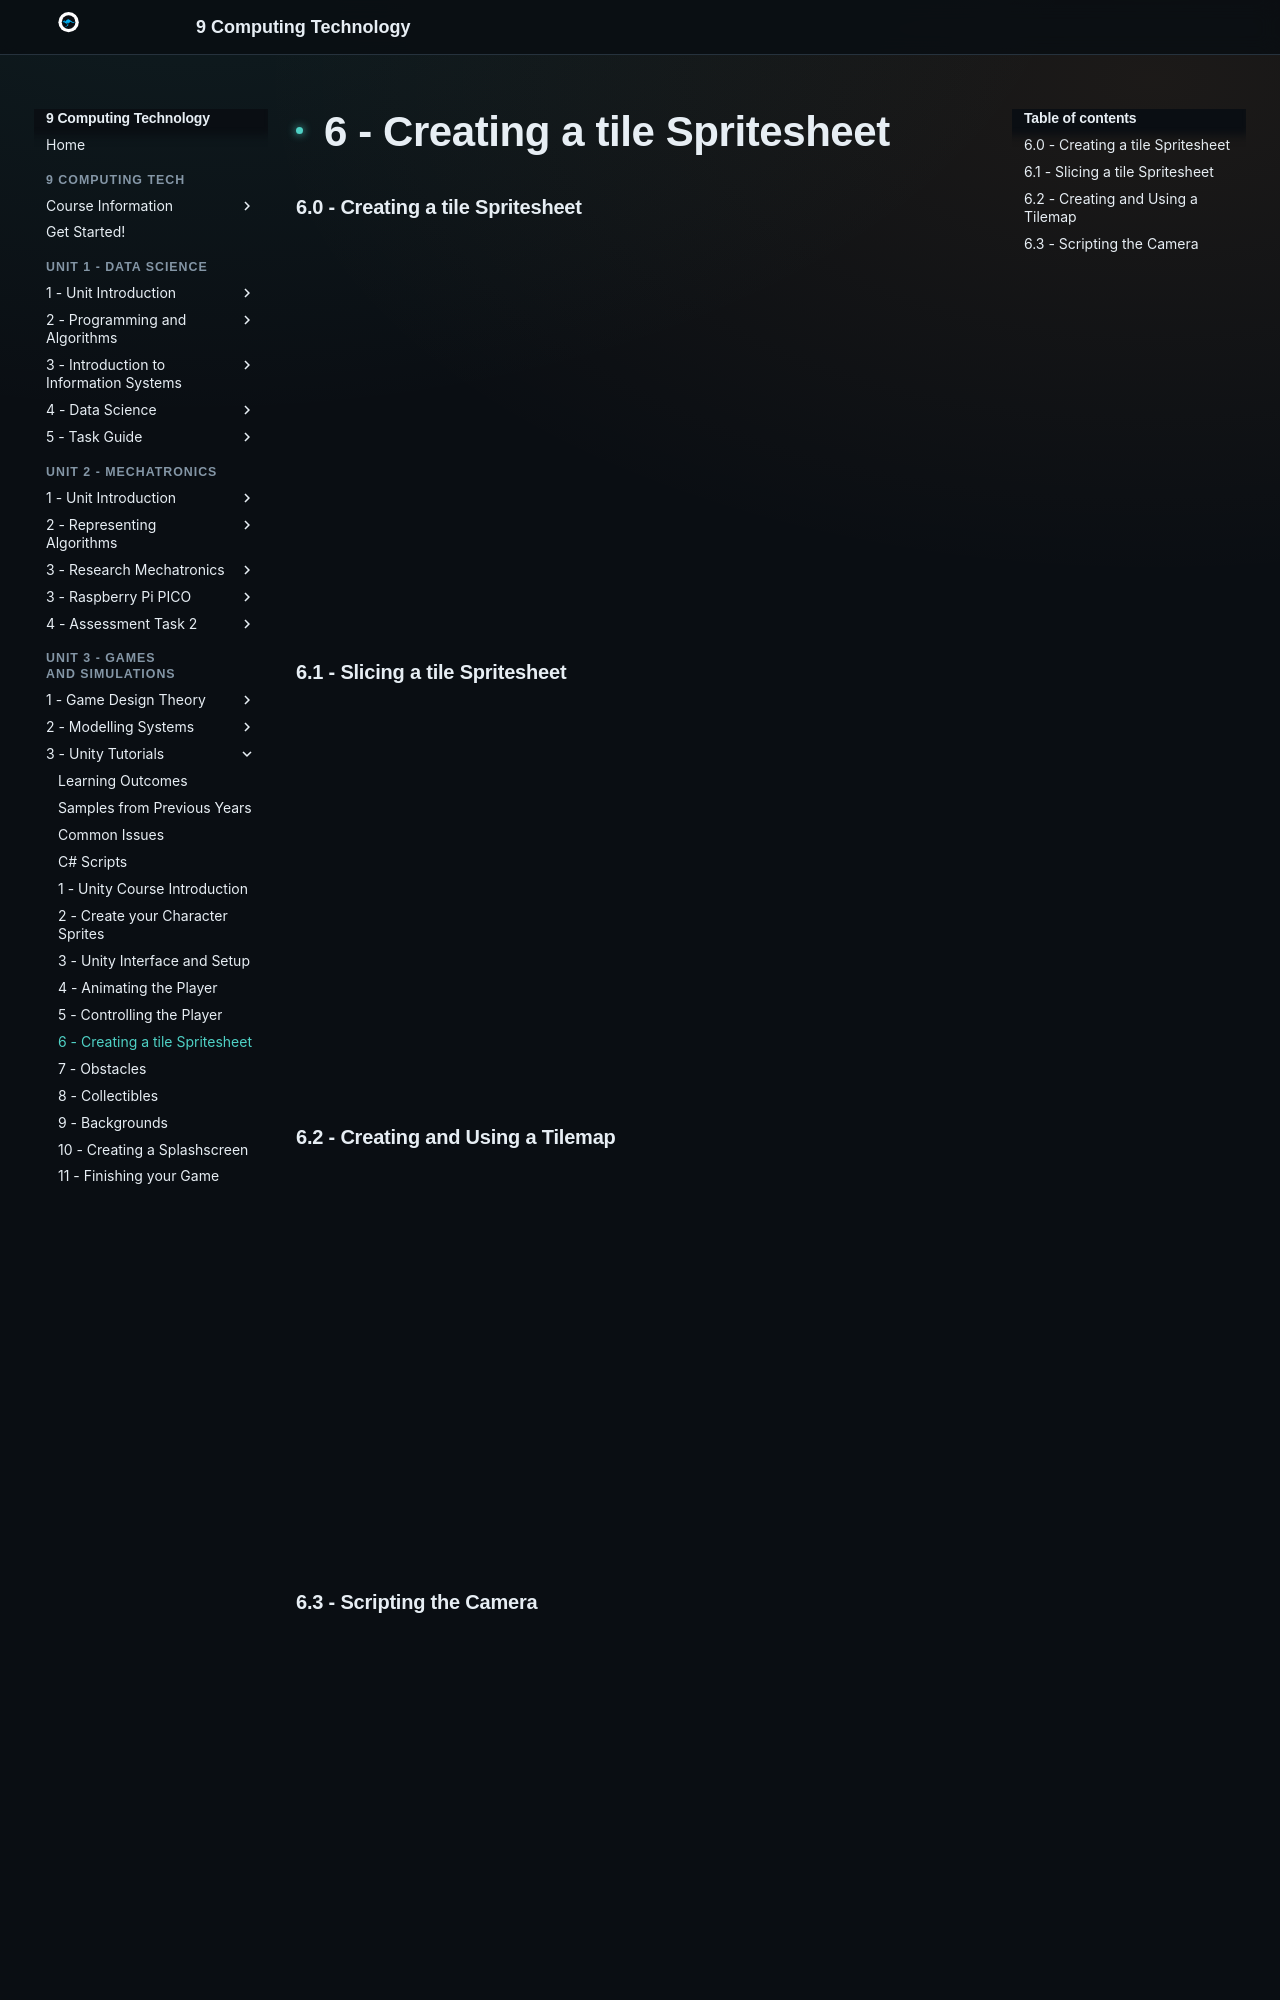

repository: Vormamim/y9-computing-tech · page: unit-3-games-and-simulations/3-unity-tutorials/6-creating-a-tile-spritesheet.html · generator: mkdocs

# 6 - Creating a tile Spritesheet

### 6.0 - Creating a tile Spritesheet

<div class="video-wrapper"><iframe src="https://drive.google.com/file/d/17ugV5JETYpChmzGM9-n4PjJbhOwYApmF/preview" allow="autoplay" allowfullscreen></iframe></div>

### 6.1 - Slicing a tile Spritesheet

<div class="video-wrapper"><iframe src="https://drive.google.com/file/d/1iBWQkfVmVj_VVj2tjRh2OiOflLdOXEmQ/preview" allow="autoplay" allowfullscreen></iframe></div>

### 6.2 - Creating and Using a Tilemap

<div class="video-wrapper"><iframe src="https://drive.google.com/file/d/1vMQOPIDoMLycNLEB3R63kPCOAmwtmZbo/preview" allow="autoplay" allowfullscreen></iframe></div>
